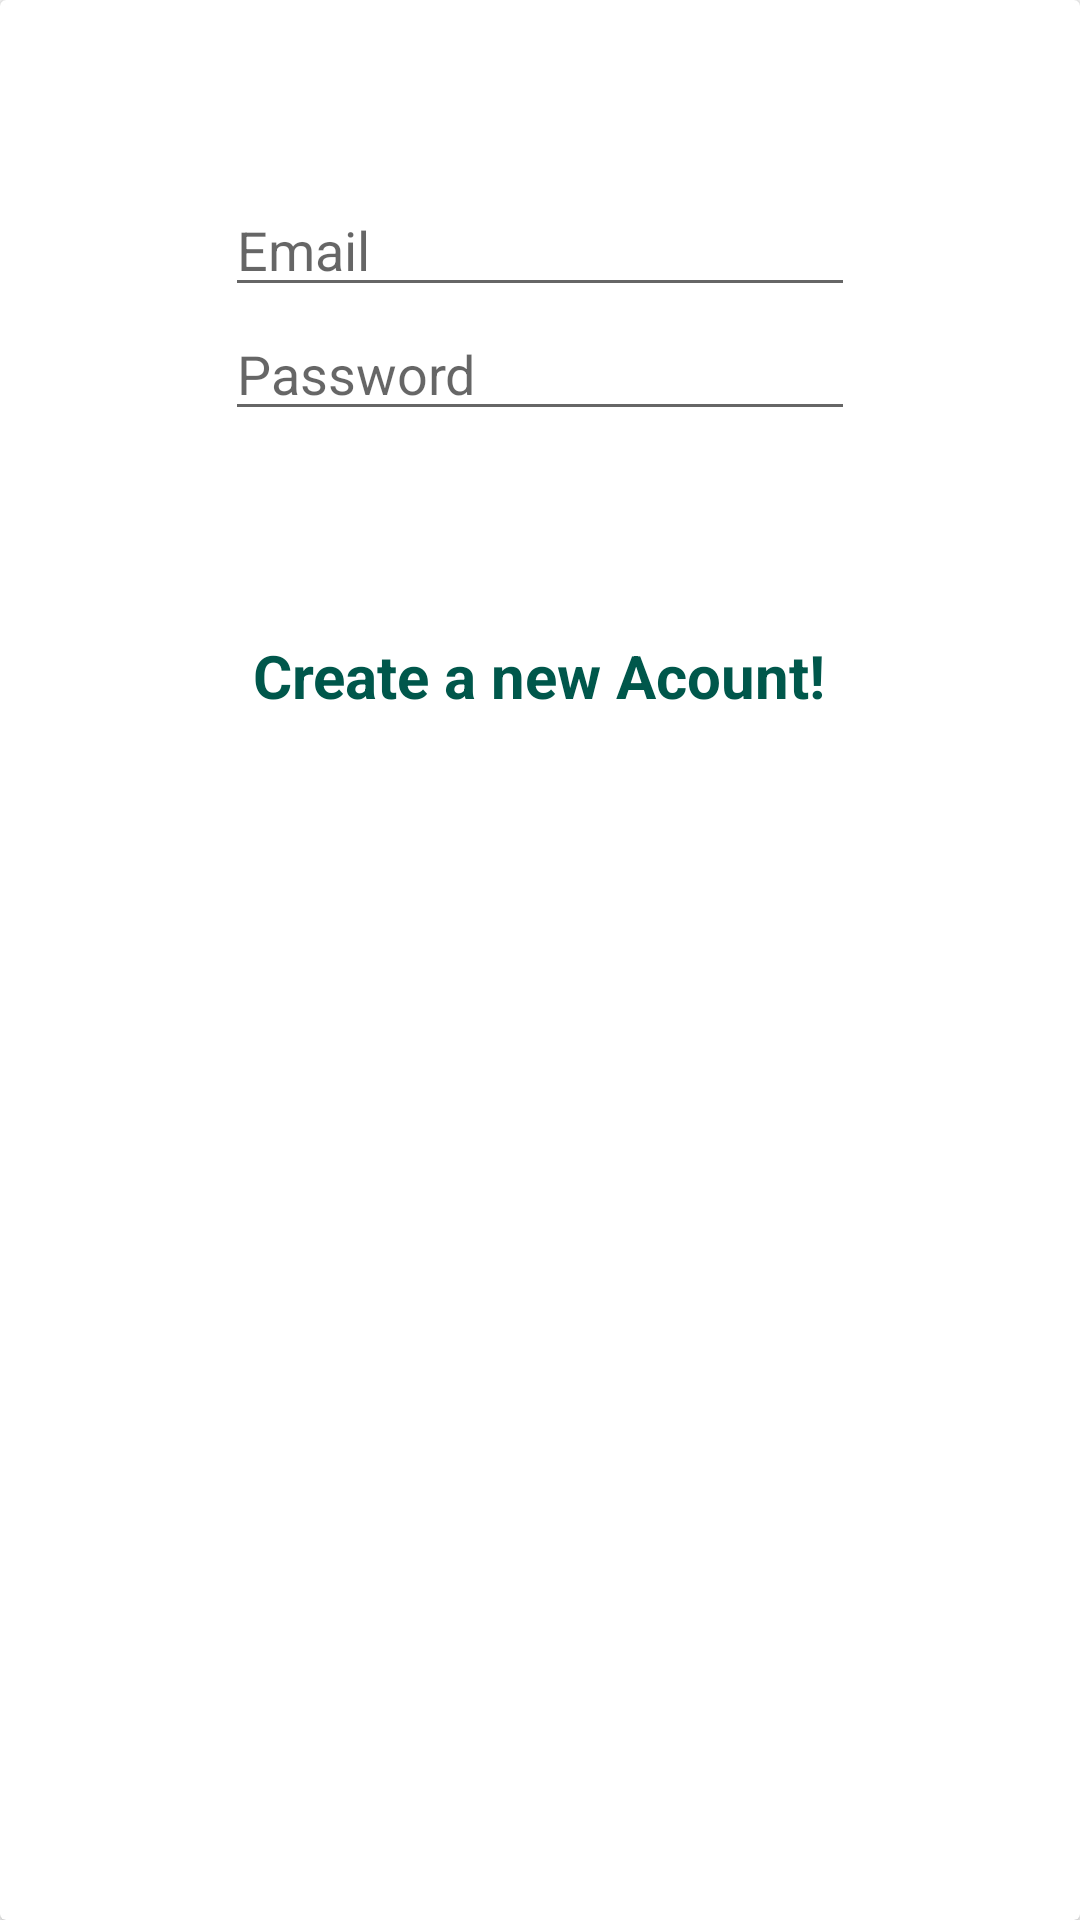

Layout XML and referenced resources for this Android screen:
<!-- AndroidManifest.xml: application theme Theme.AppCompat.Light.NoActionBar -->
<!-- res/layout/login_form.xml -->
<?xml version="1.0" encoding="utf-8"?>
<androidx.cardview.widget.CardView xmlns:android="http://schemas.android.com/apk/res/android"
    android:layout_width="match_parent"
    android:layout_height="wrap_content">
    <LinearLayout
        android:layout_width="match_parent"
        android:layout_height="300dp"
        android:gravity="center"
        android:orientation="vertical">
        <EditText
            android:id="@+id/signin_username"
            android:layout_width="wrap_content"
            android:layout_height="wrap_content"
            android:ems="10"
            android:hint="@string/email_hint_text"

            android:inputType="textEmailAddress"
            />

        <EditText
            android:id="@+id/signin_password"
            android:layout_width="wrap_content"
            android:layout_height="wrap_content"
            android:ems="10"
            android:hint="@string/password_hint_text"
            android:inputType="textPassword"
            />
        <Button
            android:id="@+id/signin_button"
            android:textAllCaps="false"
            android:layout_marginTop="10dp"
            android:textColor="@color/colorWhite"
            android:background="@drawable/button_shape"
            android:text="@string/signin_text"
            android:layout_width="wrap_content"
            android:layout_height="wrap_content" />
        <TextView
            android:id="@+id/go_to_sign_up"
            android:layout_marginTop="10dp"
            android:textSize="20sp"
            android:textStyle="bold"
            android:textColor="@color/colorPrimaryDark"
            android:layout_gravity="center"
            android:text="@string/create_new_account_text"
            android:layout_width="wrap_content"
            android:layout_height="wrap_content"/>
    </LinearLayout>

</androidx.cardview.widget.CardView>
<!-- resources referenced by this layout -->
<resources>
  <color name="colorPrimaryDark">#00574B</color>
  <color name="colorWhite">#FFFFFF</color>
  <string name="create_new_account_text">Create a new Acount!</string>
  <string name="email_hint_text">Email</string>
  <string name="password_hint_text">Password</string>
  <string name="signin_text">Sign in</string>
</resources>
